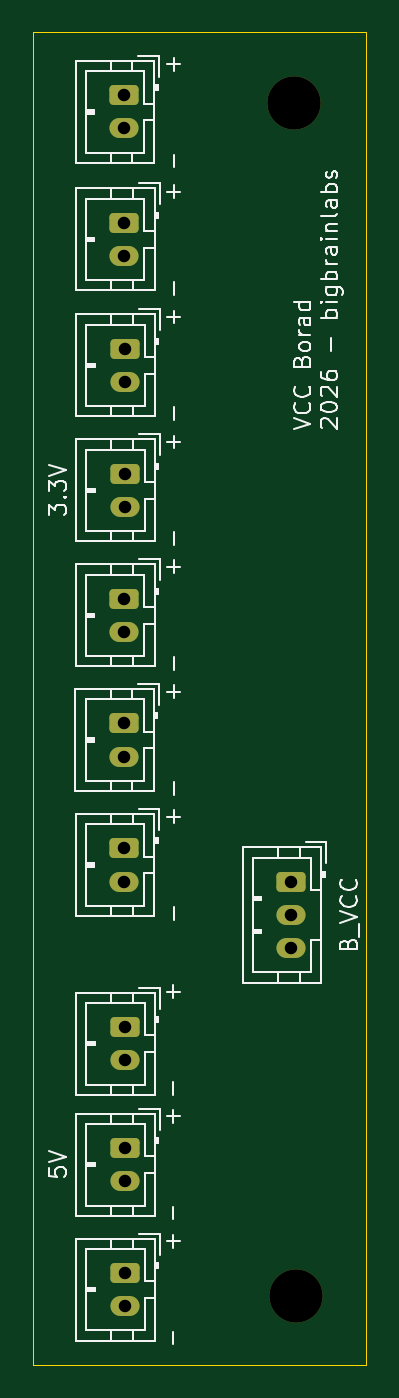
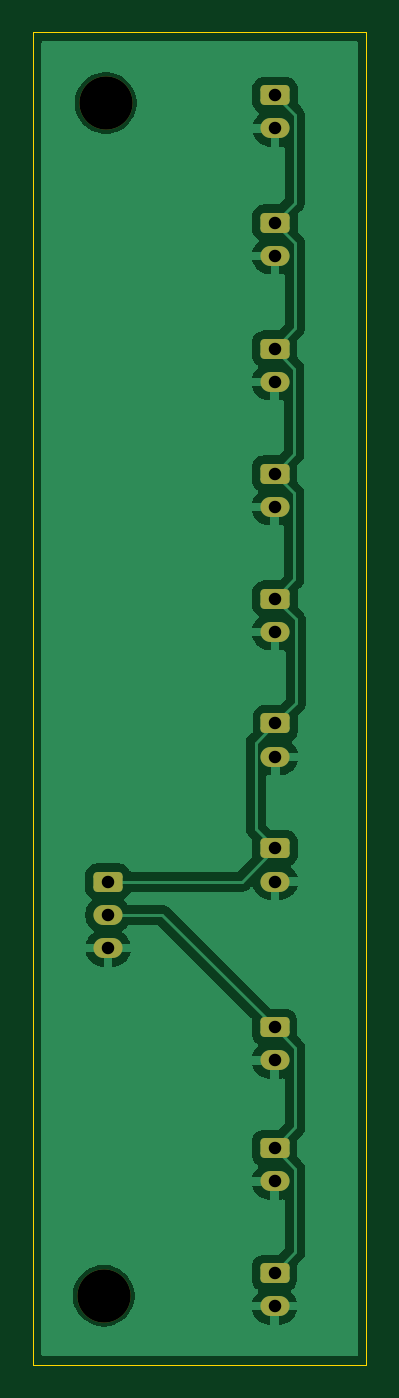
Circuit board: 11 layer files. Board 20.0 x 80.0 mm.
- bottom_copper: vcc-board-B_Cu.gbr (38394 bytes)
- bottom_mask: vcc-board-B_Mask.gbr (2165 bytes)
- paste: vcc-board-B_Paste.gbr (452 bytes)
- bottom_silk: vcc-board-B_Silkscreen.gbr (453 bytes)
- outline: vcc-board-Edge_Cuts.gbr (609 bytes)
- top_copper: vcc-board-F_Cu.gbr (2901 bytes)
- top_mask: vcc-board-F_Mask.gbr (2165 bytes)
- paste: vcc-board-F_Paste.gbr (452 bytes)
- top_silk: vcc-board-F_Silkscreen.gbr (34630 bytes)
- drill: vcc-board-NPTH.drl (368 bytes)
- drill: vcc-board-PTH.drl (666 bytes)

=== bottom_copper: vcc-board-B_Cu.gbr (38394 bytes, source omitted) ===
=== bottom_mask: vcc-board-B_Mask.gbr (2165 bytes, source withheld) ===
=== paste: vcc-board-B_Paste.gbr ===
%TF.GenerationSoftware,KiCad,Pcbnew,9.0.7*%
%TF.CreationDate,2026-06-25T22:39:31+02:00*%
%TF.ProjectId,vcc-board,7663632d-626f-4617-9264-2e6b69636164,rev?*%
%TF.SameCoordinates,Original*%
%TF.FileFunction,Paste,Bot*%
%TF.FilePolarity,Positive*%
%FSLAX46Y46*%
G04 Gerber Fmt 4.6, Leading zero omitted, Abs format (unit mm)*
G04 Created by KiCad (PCBNEW 9.0.7) date 2026-06-25 22:39:31*
%MOMM*%
%LPD*%
G01*
G04 APERTURE LIST*
G04 APERTURE END LIST*
M02*

=== bottom_silk: vcc-board-B_Silkscreen.gbr ===
%TF.GenerationSoftware,KiCad,Pcbnew,9.0.7*%
%TF.CreationDate,2026-06-25T22:39:31+02:00*%
%TF.ProjectId,vcc-board,7663632d-626f-4617-9264-2e6b69636164,rev?*%
%TF.SameCoordinates,Original*%
%TF.FileFunction,Legend,Bot*%
%TF.FilePolarity,Positive*%
%FSLAX46Y46*%
G04 Gerber Fmt 4.6, Leading zero omitted, Abs format (unit mm)*
G04 Created by KiCad (PCBNEW 9.0.7) date 2026-06-25 22:39:31*
%MOMM*%
%LPD*%
G01*
G04 APERTURE LIST*
G04 APERTURE END LIST*
M02*

=== outline: vcc-board-Edge_Cuts.gbr ===
%TF.GenerationSoftware,KiCad,Pcbnew,9.0.7*%
%TF.CreationDate,2026-06-25T22:39:31+02:00*%
%TF.ProjectId,vcc-board,7663632d-626f-4617-9264-2e6b69636164,rev?*%
%TF.SameCoordinates,Original*%
%TF.FileFunction,Profile,NP*%
%FSLAX46Y46*%
G04 Gerber Fmt 4.6, Leading zero omitted, Abs format (unit mm)*
G04 Created by KiCad (PCBNEW 9.0.7) date 2026-06-25 22:39:31*
%MOMM*%
%LPD*%
G01*
G04 APERTURE LIST*
%TA.AperFunction,Profile*%
%ADD10C,0.050000*%
%TD*%
G04 APERTURE END LIST*
D10*
X145500000Y-40500000D02*
X165500000Y-40500000D01*
X165500000Y-120500000D01*
X145500000Y-120500000D01*
X145500000Y-40500000D01*
M02*

=== top_copper: vcc-board-F_Cu.gbr (2901 bytes, source withheld) ===
=== top_mask: vcc-board-F_Mask.gbr (2165 bytes, source withheld) ===
=== paste: vcc-board-F_Paste.gbr ===
%TF.GenerationSoftware,KiCad,Pcbnew,9.0.7*%
%TF.CreationDate,2026-06-25T22:39:31+02:00*%
%TF.ProjectId,vcc-board,7663632d-626f-4617-9264-2e6b69636164,rev?*%
%TF.SameCoordinates,Original*%
%TF.FileFunction,Paste,Top*%
%TF.FilePolarity,Positive*%
%FSLAX46Y46*%
G04 Gerber Fmt 4.6, Leading zero omitted, Abs format (unit mm)*
G04 Created by KiCad (PCBNEW 9.0.7) date 2026-06-25 22:39:31*
%MOMM*%
%LPD*%
G01*
G04 APERTURE LIST*
G04 APERTURE END LIST*
M02*

=== top_silk: vcc-board-F_Silkscreen.gbr (34630 bytes, source omitted) ===
=== drill: vcc-board-NPTH.drl ===
M48
; DRILL file {KiCad 9.0.7} date 2026-06-25T22:39:37+0200
; FORMAT={-:-/ absolute / metric / decimal}
; #@! TF.CreationDate,2026-06-25T22:39:37+02:00
; #@! TF.GenerationSoftware,Kicad,Pcbnew,9.0.7
; #@! TF.FileFunction,NonPlated,1,2,NPTH
FMAT,2
METRIC
; #@! TA.AperFunction,NonPlated,NPTH,ComponentDrill
T1C3.200
%
G90
G05
T1
X161.141Y-44.751
X161.259Y-116.367
M30

=== drill: vcc-board-PTH.drl ===
M48
; DRILL file {KiCad 9.0.7} date 2026-06-25T22:39:37+0200
; FORMAT={-:-/ absolute / metric / decimal}
; #@! TF.CreationDate,2026-06-25T22:39:37+02:00
; #@! TF.GenerationSoftware,Kicad,Pcbnew,9.0.7
; #@! TF.FileFunction,Plated,1,2,PTH
FMAT,2
METRIC
; #@! TA.AperFunction,Plated,PTH,ComponentDrill
T1C0.750
%
G90
G05
T1
X150.95Y-82.0
X150.95Y-84.0
X150.963Y-44.274
X150.963Y-46.274
X150.968Y-89.49
X150.968Y-91.49
X150.982Y-51.932
X150.982Y-53.932
X150.982Y-74.511
X150.982Y-76.511
X151.0Y-59.5
X151.0Y-61.5
X151.0Y-67.0
X151.0Y-69.0
X151.0Y-100.231
X151.0Y-102.231
X151.0Y-107.5
X151.0Y-109.5
X151.0Y-115.0
X151.0Y-117.0
X161.0Y-91.5
X161.0Y-93.5
X161.0Y-95.5
M30
